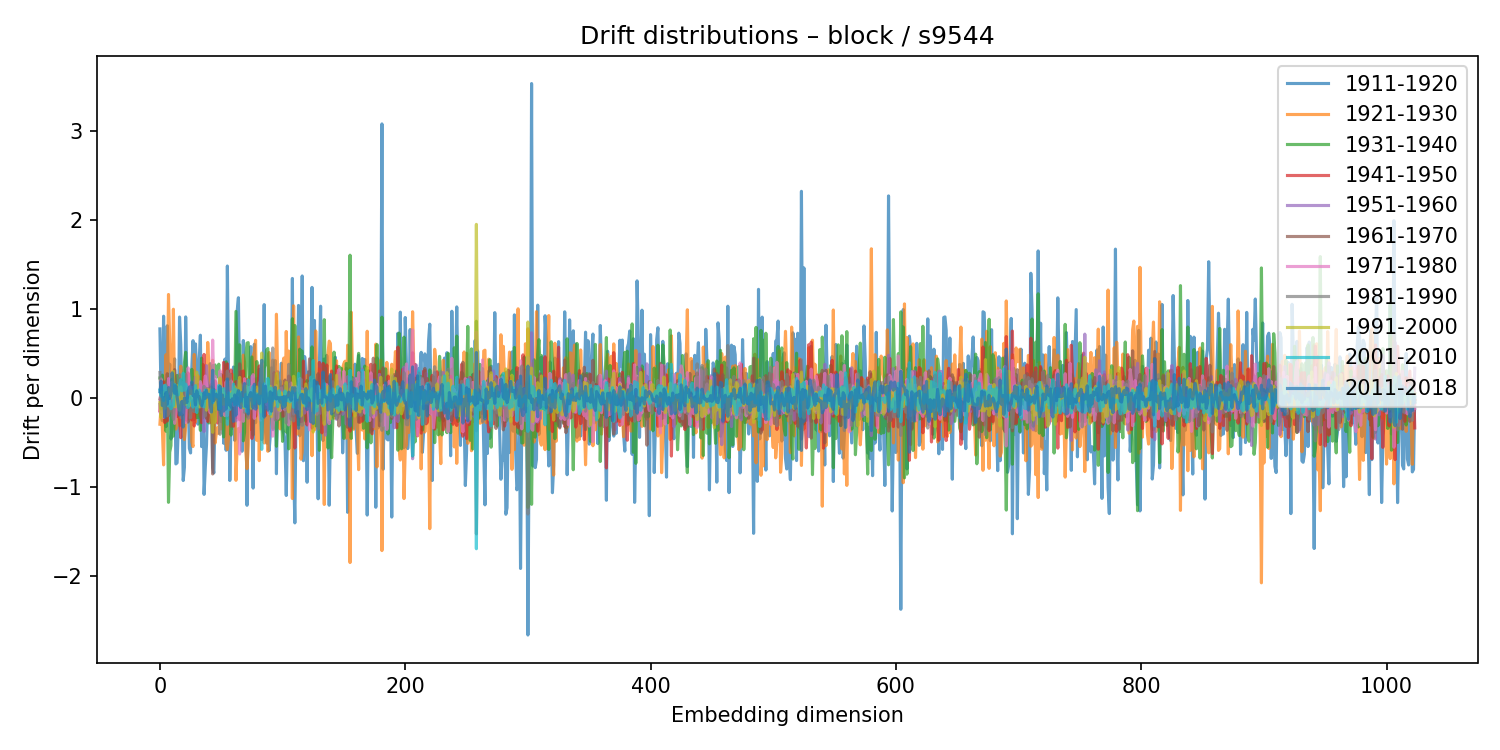

Data behind this chart, as committed beside it:
1911-1920, 1921-1930, 1931-1940, 1941-1950, 1951-1960, 1961-1970, 1971-1980, 1981-1990, 1991-2000, 2001-2010, 2011-2018
0.7755, -0.295, 0.2238, -0.1411, -0.07098, -0.01281, -0.1537, 0.2863, -0.05194, 0.08962, 0.06918
-0.02871, -0.0809, 0.2226, 0.01458, -0.1708, 0.04695, 0.213, -0.1233, -0.222, 0.0207, 0.1871
-0.2555, -0.3441, 0.2559, -0.09388, 0.09908, -0.1093, -0.1, 0.08344, 0.06267, 0.1232, -0.08503
0.9179, -0.7517, 0.06278, 0.1818, 0.07517, 0.07219, -0.2197, 0.1412, -0.1166, -0.02997, -0.0004704
0.0002079, 0.06447, -0.122, -0.2775, 0.1335, 0.06017, -0.01198, 0.09843, -0.1165, 0.1423, -0.2178
-0.3217, 0.4866, -0.3744, -0.09334, 0.05683, -0.1703, -0.005818, 0.1482, -0.009593, 0.0847, 0.05912
0.8104, -0.03016, 0.2027, -0.2583, 0.06896, 0.2729, -0.07465, -0.2006, 0.05262, 0.03465, -0.07082
0.155, 1.162, -1.172, 0.05897, 0.2201, -0.1995, 0.217, -0.1773, 0.08888, -0.09045, 0.1171
0.3786, 0.6199, -0.6092, -0.09476, 0.1443, -0.05315, -0.0693, 0.01966, 0.1035, -0.01207, -0.005145
-0.4608, 0.3821, -0.5356, 0.0827, 0.01469, -0.08198, 0.1407, -0.1136, 0.0832, -0.1214, 0.05178
-0.3493, -0.01081, 0.2107, 0.01163, -0.088, 0.02089, 0.1759, -0.1661, 0.003512, -0.09038, 0.282
-0.01136, 0.9962, -0.429, -0.02571, 0.008766, -0.1724, 0.109, -0.2409, 0.3001, -0.08487, 0.1157
0.4389, -0.06117, -0.1857, -0.06796, 0.01689, 0.3182, -0.2852, -0.02844, -0.09696, 0.151, 0.05327
-0.7412, -0.3501, 0.063, -0.08953, 0.005434, 0.1485, -0.1749, 0.02793, -0.09745, 0.05269, 0.138
-0.7283, 0.1369, 0.2534, -0.2082, 0.02826, -0.06811, -0.07195, -0.006611, 0.1382, 0.04091, 0.01236
-0.3229, -0.001835, -0.1932, 0.04569, -0.03419, 0.1253, 0.01254, 0.03819, -0.0888, 0.0336, -0.0777
0.9086, -0.3112, 0.2154, -0.2329, -0.02855, -0.1212, -0.06183, 0.262, -0.1395, 0.1397, -0.1913
0.6015, 0.3572, -0.0247, -0.4462, 0.1163, 0.1994, -0.03119, -0.2207, 0.1248, 0.2055, -0.126
-0.06071, -0.01088, -0.1919, 0.05734, -0.1759, 0.1625, -0.04024, -0.01435, -0.005413, 0.0794, -0.03764
-0.9274, 0.146, 0.06883, 0.1051, -0.107, 0.05786, -0.1577, 0.1749, 0.008186, 0.2779, -0.3266
-0.7771, -0.4678, 0.3914, -0.1847, -0.05915, 0.1805, -0.00825, -0.06446, -0.0678, 0.08728, -0.00159
0.9099, -0.3323, 0.513, -0.1826, 0.1742, -0.005061, -0.2759, 0.2637, -0.07519, 0.1537, -0.009439
0.1732, -0.1208, 0.05796, -0.251, 0.1376, -0.01736, 0.06113, -0.1072, -0.04927, 0.1152, -0.05164
0.104, -0.1951, -0.1574, 0.2808, -0.07798, -0.2709, 0.3387, -0.06643, -0.02995, -0.1074, 0.07368
-0.5659, 0.03384, -0.02732, -0.1277, 0.01965, -0.1348, 0.1649, -0.03565, -0.08665, -0.0166, 0.1235
-0.6177, 0.07424, -0.01763, -0.09613, 0.03279, 0.02057, 0.07357, -0.2237, 0.08265, 0.01575, 0.0518
0.3434, -0.4916, 0.3219, -0.2466, 0.1198, -0.1385, 0.02621, -0.03017, -0.002118, 0.01616, 0.1793
0.6436, -0.5455, 0.1423, 0.1496, -0.0198, -0.02586, -0.002059, -0.08131, 0.05217, -0.1034, 0.02702
-0.2425, 0.4881, -0.1411, -0.315, 0.1267, -0.0001306, 0.03461, -0.1535, 0.08503, 0.1034, 0.03771
0.6076, -0.2699, -0.04216, 0.03083, 0.2333, -0.1084, 0.08294, -0.06465, -0.03761, 0.1391, -0.07889
0.2912, 0.1111, -0.2213, 0.05261, 0.08962, -0.1448, -0.08858, -0.1069, 0.2905, -0.1631, 0.08088
-0.2943, 0.2501, -0.2146, 0.1486, -0.1262, -0.05545, 0.0174, 0.06802, -0.01828, 0.02462, 0.01976
0.4094, -0.1889, 0.1066, -0.04396, -0.006646, -0.002634, 0.06335, 0.04854, -0.1001, 0.08937, 0.01423
0.7048, -0.04598, -0.3642, 0.1499, 0.1642, -0.2176, 0.1835, -0.1011, 0.01318, 0.03456, -0.06161
-0.5465, -0.1147, 0.4473, -0.2778, 0.1138, -0.04463, 0.009823, -0.07037, 0.04192, 0.05008, -0.08781
0.3732, 0.3764, -0.2222, 0.008333, -0.05927, -0.03608, -0.003253, 0.05925, -0.05239, -0.09116, -0.04386
-1.083, 0.3491, -0.002022, 0.4892, -0.3766, -0.01079, 0.151, 0.1304, -0.0283, -0.0995, 0.05794
-0.7774, 0.2531, -0.009001, -0.067, -0.1467, 0.01606, 0.2464, -0.201, 0.003369, 0.08802, -0.004744
-0.5215, 0.1401, -0.06898, -0.2159, 0.363, -0.2286, 0.1552, 0.1076, -0.1375, 0.05048, 0.08823
-0.01586, 0.6232, -0.1958, -0.2639, 0.07366, 0.1069, 0.02925, -0.1096, 0.09394, 0.03835, 0.0107
-0.1093, 0.3634, -0.2811, 0.07542, 0.117, -0.05154, -0.08505, -0.05466, 0.0696, 0.03609, 0.04012
0.3851, -0.1591, -0.2447, 0.03295, 0.1097, 0.06368, -0.1672, -0.07534, 0.0923, -0.0038, -0.08039
0.1456, 0.2133, -0.06082, -0.2806, 0.1859, 0.1501, -0.05995, 0.124, -0.1576, 0.08495, -0.1583
-0.7853, 0.4235, 0.3635, 0.006511, -0.005061, -0.8533, 0.65, 0.08322, -0.3861, -0.05273, 0.3112
-0.8419, -0.1675, 0.3175, 0.02406, -0.08278, -0.09307, 0.1261, -0.08306, -0.0793, 0.0913, -0.02886
-0.1222, -0.5068, 0.3708, 0.1932, -0.005165, -0.1388, 0.2439, 0.03261, -0.2703, 0.05317, 0.01418
-0.08375, -0.389, 0.2344, -0.1338, 0.1196, -0.08588, 0.1159, -0.1329, 0.07212, 0.01935, 0.04236
0.06444, -0.3326, 0.2493, -0.281, 0.1039, -0.03317, 0.1545, -0.1107, 0.04695, 0.01125, 0.002683
-0.03131, -0.3982, 0.3795, 0.04518, 0.005695, 0.004204, 0.01595, 0.04012, -0.02299, 0.1403, -0.1297
0.009411, -0.06463, -0.1637, 0.1898, -0.02067, -0.1527, 0.3058, -0.4084, 0.2247, -0.1229, 0.1327
-0.2649, -0.3477, 0.2642, -0.04682, 0.1219, -0.09084, 0.1309, -0.05914, 0.05894, 0.09684, -0.1978
-0.04339, 0.1617, -0.0832, 0.00563, 0.05115, 0.06991, -0.1785, -0.03624, 0.09441, 0.07998, 0.03353
-0.5096, 0.2473, -0.4377, 0.4007, -0.08468, -0.02895, 0.05307, 0.03267, -0.0743, 0.1051, -0.1478
0.4363, -0.1321, 0.0007933, 0.1776, -0.04028, -0.004093, -0.1989, 0.02125, 0.04729, 0.02307, -0.01981
-0.5873, -0.5135, 0.406, -0.1063, -0.02427, -0.1803, 0.183, 0.02363, -0.04131, 0.01367, -0.1242
1.481, -0.5801, -0.2301, 0.3829, -0.1274, -0.009638, -0.1957, 0.3034, 0.02315, -0.2968, 0.2136
0.1214, -0.4462, 0.22, -0.2054, 0.1115, -0.01364, 0.05732, -0.03848, -0.1052, 0.05731, -0.07655
-0.9263, 0.2218, -0.04033, -0.009739, -0.07532, -0.2036, 0.03346, 0.2679, -0.008038, -0.1291, -0.02896
-0.291, 0.2642, -0.4172, 0.3144, 0.09521, -0.3195, 0.1907, -0.02623, 0.05756, 0.0431, -0.1036
-0.3369, 0.2653, -0.1618, -0.274, 0.1432, 0.01086, -0.04749, -0.04001, 0.07085, -0.02683, -0.009241
... 964 more rows
